Dataset: split (GitHub, f-10na/follow_yellow). Classes: left, right, straight.

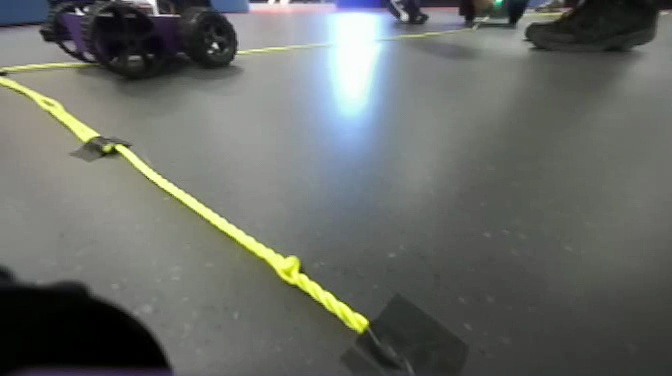
Label: left

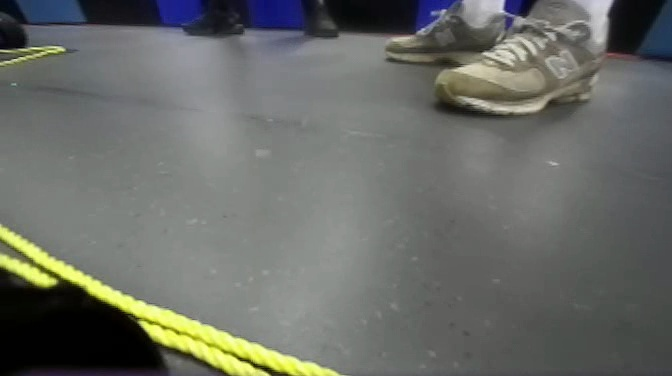
Label: left

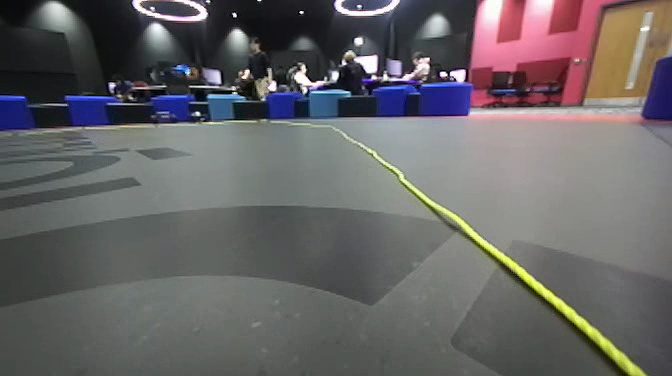
Label: right

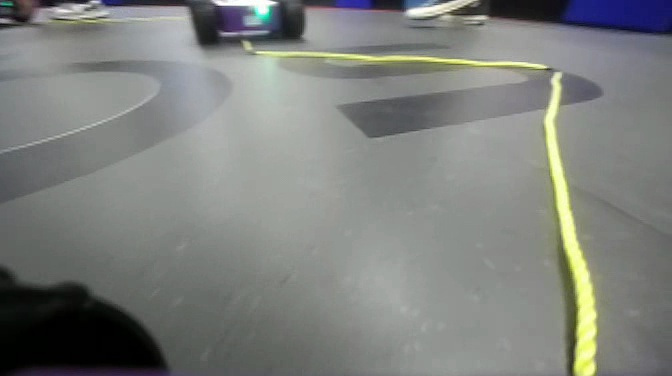
Label: right

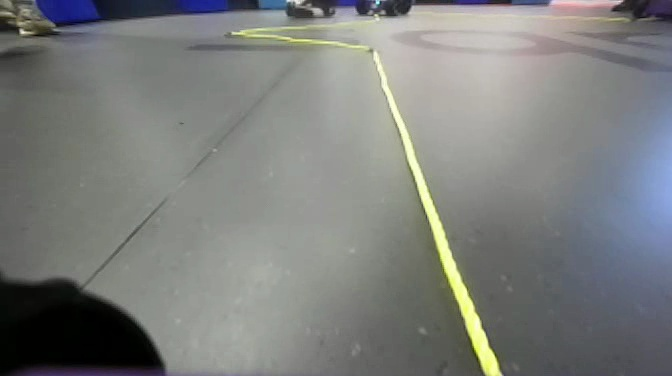
Label: straight

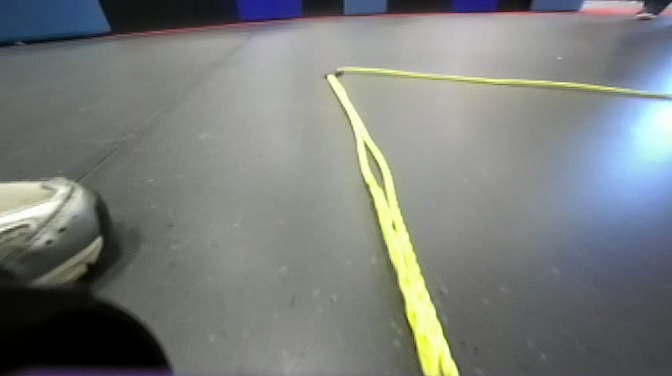
Label: straight
